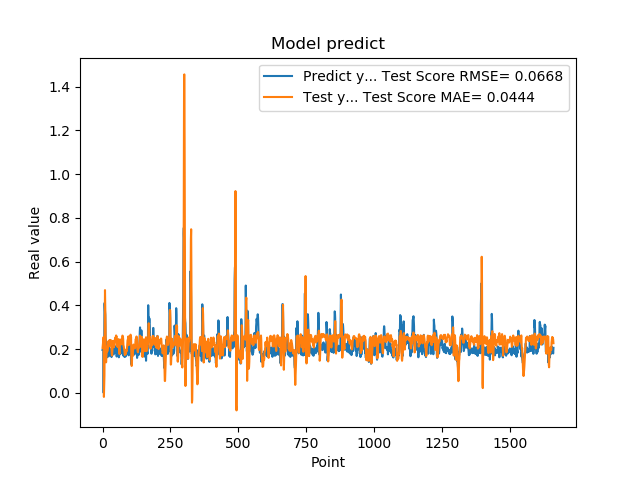

Data behind this chart, as committed beside it:
1.955727785830000398e-01, 2.054995905858585381e-01
1.954265981910000005e-01, 2.185544377519575976e-01
2.004670947789999880e-01, 2.350957252604674030e-01
2.029463946819999587e-01, 2.420952870729996542e-01
0.000000000000000000e+00, 2.551671212287376922e-01
1.862521618600000151e-01, -1.856821811865468422e-02
1.862153261900000301e-01, 3.310188928856030305e-02
4.038094580169999670e-01, 7.974779887328332928e-02
4.118085205549999461e-01, 3.157769039134179501e-01
3.743042349819999948e-01, 4.696376991695029868e-01
3.571429848669999685e-01, 4.047149494531714353e-01
2.572054266930000055e-01, 3.157642088222672450e-01
2.409307956699999753e-01, 1.709674638038193029e-01
2.253161966800000249e-01, 1.394889150165464775e-01
1.935185044999999937e-01, 1.681053036720565330e-01
1.787700653079999924e-01, 1.866518913180422456e-01
1.622045934200000150e-01, 2.108602734537401990e-01
1.761920750140000269e-01, 1.892846454370555598e-01
1.883655935530000325e-01, 1.907264334560974939e-01
1.861467957499999548e-01, 2.007317083763908994e-01
1.954913884399999968e-01, 2.048841195444236762e-01
1.954011768099999935e-01, 2.175830026712289034e-01
1.660518944260000185e-01, 2.366522568903356993e-01
1.907722949980000249e-01, 2.121828592806370983e-01
2.156041562559999625e-01, 2.187729583686556234e-01
1.898660957809999716e-01, 2.403457841802103256e-01
1.770474612709999895e-01, 2.354132015036219105e-01
2.001174986360000074e-01, 2.163373503767010986e-01
1.948629021640000125e-01, 2.376687138883077643e-01
1.922753006219999894e-01, 2.418359106081873766e-01
1.779100298880000042e-01, 2.415467676953145237e-01
1.810636967419999854e-01, 2.241435810971982856e-01
1.680064052340000114e-01, 2.245156409721097701e-01
1.635809391740000174e-01, 1.988441568810766502e-01
1.706920862200000111e-01, 1.775679142260296883e-01
1.916799396280000345e-01, 1.703647203053459680e-01
2.085516005749999957e-01, 1.919368219357448779e-01
2.058236002919999752e-01, 2.185978292118627708e-01
1.828240007160000513e-01, 2.355274484002349011e-01
1.857409924269999846e-01, 2.328440354613931229e-01
1.775099337099999841e-01, 2.377734137924187030e-01
1.752161234619999952e-01, 2.225910746411992880e-01
1.971126049759999999e-01, 2.085177608339429667e-01
1.845117062330000057e-01, 2.195408813405241299e-01
1.984785944219999987e-01, 2.194197630080037542e-01
2.143009155989999692e-01, 2.311845976487796883e-01
1.841159015890000139e-01, 2.494645407126159509e-01
2.104043960570000094e-01, 2.447734729923524422e-01
2.032361328599999739e-01, 2.527114807807939734e-01
2.088565975429999833e-01, 2.573625468182792475e-01
1.960448026660000231e-01, 2.625526194946471992e-01
1.900728046889999523e-01, 2.558039769238083516e-01
1.658952832220000062e-01, 2.568579976692431655e-01
1.872539073229999851e-01, 2.157920775203646113e-01
1.852532625200000171e-01, 2.170175779590454712e-01
1.799222826959999966e-01, 2.145224169595045249e-01
2.012764066460000223e-01, 2.088213554177250353e-01
1.978618204589999985e-01, 2.226251952778728060e-01
1.950792670250000027e-01, 2.422908664082970565e-01
1.711323857310000085e-01, 2.455204921691250264e-01
1.623787879939999901e-01, 2.197342805678938471e-01
... 1,599 more rows
